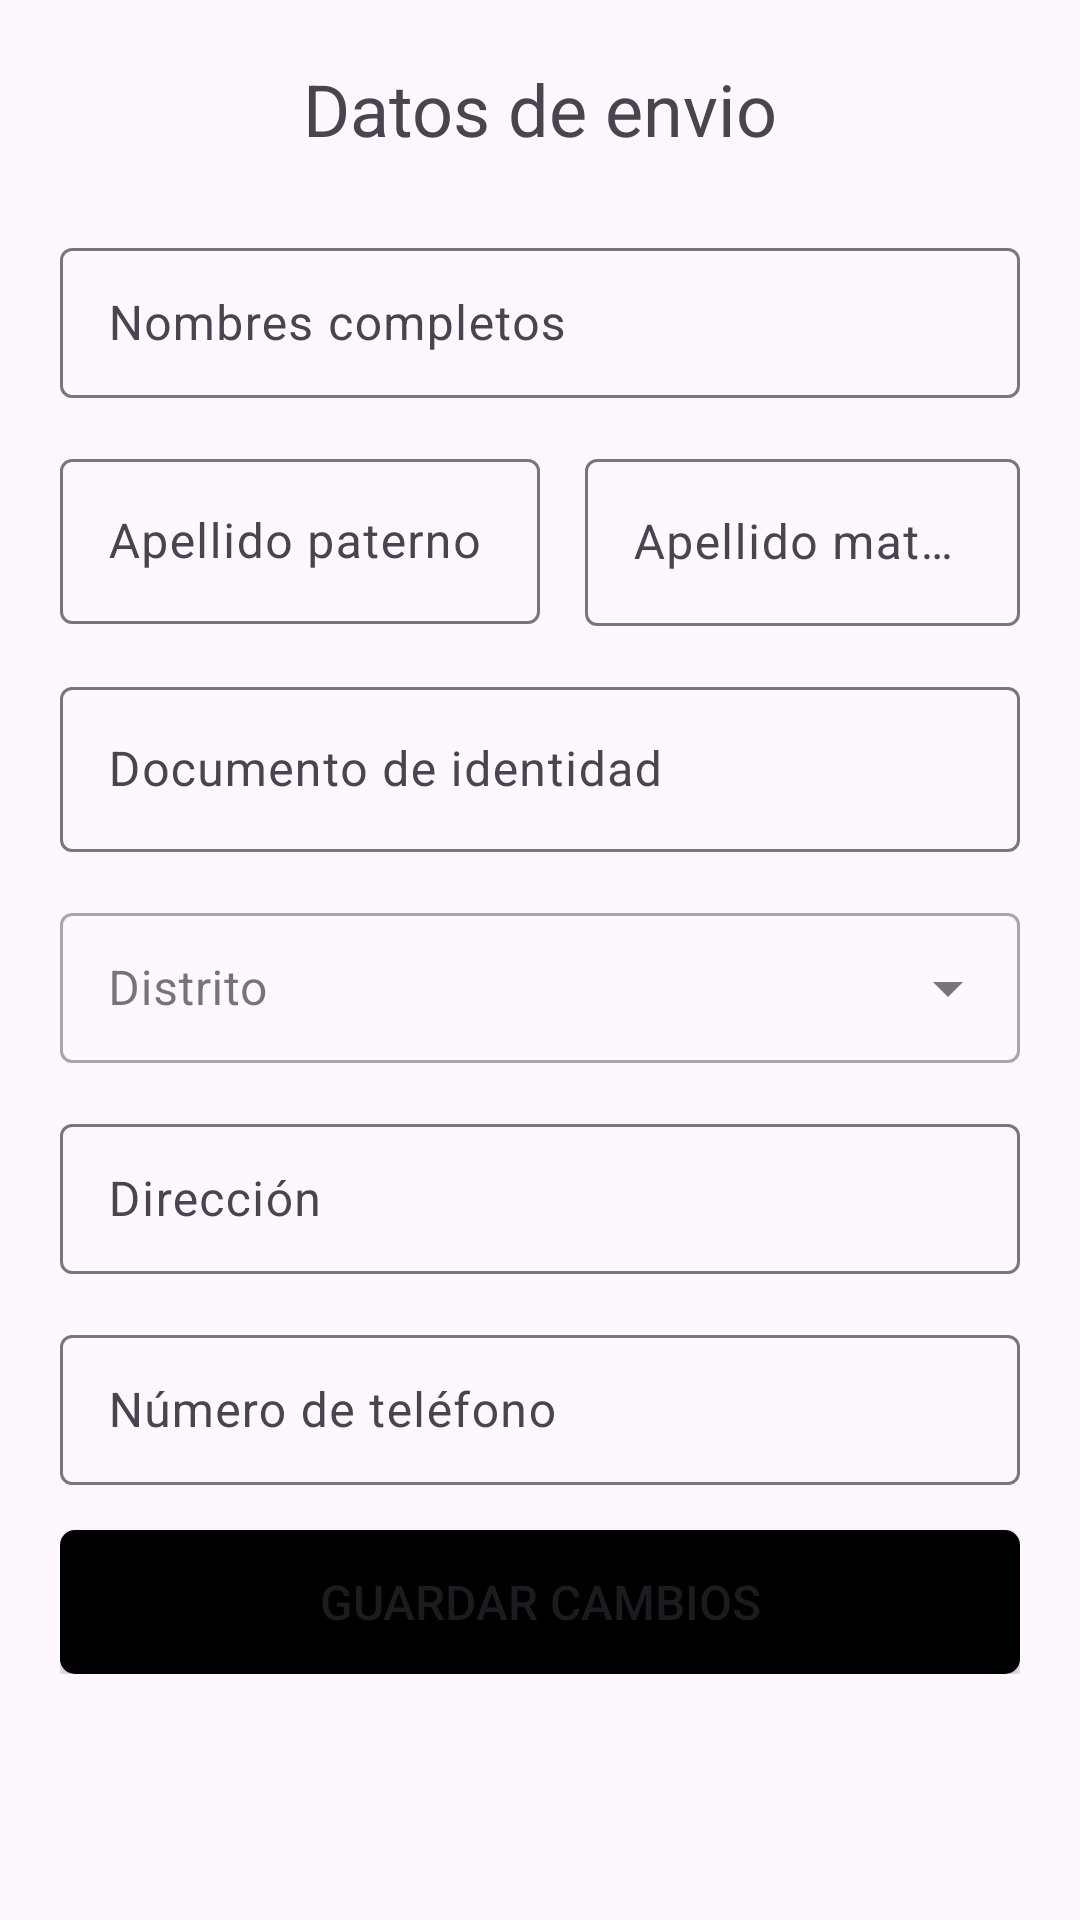

Produce the Android XML layout that renders to this screen, including the resource entries it uses.
<!-- AndroidManifest.xml: application theme Theme.Demeter -->
<!-- res/layout/activity_direccion.xml -->
<?xml version="1.0" encoding="utf-8"?>
<androidx.constraintlayout.widget.ConstraintLayout xmlns:android="http://schemas.android.com/apk/res/android"
    xmlns:app="http://schemas.android.com/apk/res-auto"
    xmlns:tools="http://schemas.android.com/tools"
    android:layout_width="match_parent"
    android:layout_height="match_parent"
    tools:context=".datos.DireccionActivity">

    <LinearLayout
        android:id="@+id/linearLayout2"
        android:layout_width="match_parent"
        android:layout_height="0dp"
        android:layout_marginStart="20dp"
        android:layout_marginTop="20dp"
        android:layout_marginEnd="20dp"
        android:orientation="horizontal"
        app:layout_constraintEnd_toEndOf="parent"
        app:layout_constraintStart_toStartOf="parent"
        app:layout_constraintTop_toTopOf="parent">

        <TextView
            android:id="@+id/textView5"
            android:layout_width="match_parent"
            android:layout_height="wrap_content"
            android:layout_weight="1"
            android:text="Datos de envio"
            android:textAlignment="center"
            android:textSize="24sp" />
    </LinearLayout>

    <Space
        android:id="@+id/space"
        android:layout_width="0dp"
        android:layout_height="25dp"
        app:layout_constraintEnd_toEndOf="parent"
        app:layout_constraintStart_toStartOf="parent"
        app:layout_constraintTop_toBottomOf="@+id/linearLayout2" />

    <LinearLayout
        android:layout_width="320dp"
        android:layout_height="0dp"
        android:orientation="vertical"
        app:layout_constraintEnd_toEndOf="parent"
        app:layout_constraintStart_toStartOf="parent"
        app:layout_constraintTop_toBottomOf="@+id/space">

        <com.google.android.material.textfield.TextInputLayout
            android:layout_width="match_parent"
            android:layout_height="match_parent">

            <com.google.android.material.textfield.TextInputEditText
                android:id="@+id/inputNombresD"
                android:layout_width="match_parent"
                android:layout_height="50dp"
                android:enabled="false"
                android:hint="@string/etiqueta_nombres" />
        </com.google.android.material.textfield.TextInputLayout>

        <Space
            android:layout_width="match_parent"
            android:layout_height="15dp" />

        <LinearLayout
            android:layout_width="match_parent"
            android:layout_height="match_parent"
            android:orientation="horizontal">

            <LinearLayout
                android:layout_width="wrap_content"
                android:layout_height="match_parent"
                android:orientation="vertical">

                <com.google.android.material.textfield.TextInputLayout
                    android:layout_width="match_parent"
                    android:layout_height="match_parent">

                    <com.google.android.material.textfield.TextInputEditText
                        android:id="@+id/inputPaternoD"
                        android:layout_width="160dp"
                        android:layout_height="55dp"
                        android:hint="@string/etiqueta_apellido_paterno"
                        android:enabled="false"/>
                </com.google.android.material.textfield.TextInputLayout>
            </LinearLayout>

            <LinearLayout
                android:layout_width="wrap_content"
                android:layout_height="match_parent"
                android:orientation="horizontal">

                <Space
                    android:layout_width="15dp"
                    android:layout_height="wrap_content"
                    android:layout_weight="1" />
            </LinearLayout>

            <LinearLayout
                android:layout_width="match_parent"
                android:layout_height="match_parent"
                android:orientation="vertical">

                <com.google.android.material.textfield.TextInputLayout
                    android:layout_width="match_parent"
                    android:layout_height="match_parent">

                    <com.google.android.material.textfield.TextInputEditText
                        android:id="@+id/inputMaternoD"
                        android:layout_width="match_parent"
                        android:layout_height="wrap_content"
                        android:hint="@string/etiqueta_apellido_materno"
                        android:enabled="false"/>
                </com.google.android.material.textfield.TextInputLayout>
            </LinearLayout>
        </LinearLayout>

        <Space
            android:layout_width="match_parent"
            android:layout_height="15dp" />

        <com.google.android.material.textfield.TextInputLayout
            android:layout_width="match_parent"
            android:layout_height="match_parent">

            <com.google.android.material.textfield.TextInputEditText
                android:id="@+id/inputDniD"
                android:layout_width="match_parent"
                android:layout_height="55dp"
                android:enabled="false"
                android:hint="@string/etiqueta_dni" />
        </com.google.android.material.textfield.TextInputLayout>

        <Space
            android:layout_width="match_parent"
            android:layout_height="15dp" />

        <com.google.android.material.textfield.TextInputLayout
            android:layout_width="match_parent"
            android:layout_height="match_parent"
            style="@style/Widget.MaterialComponents.TextInputLayout.OutlinedBox.ExposedDropdownMenu">

            <AutoCompleteTextView
                android:id="@+id/inputDistritoD"
                android:layout_width="match_parent"
                android:layout_height="50dp"
                android:layout_weight="1"
                android:hint="Distrito"
                android:inputType="none" />
        </com.google.android.material.textfield.TextInputLayout>

        <Space
            android:layout_width="match_parent"
            android:layout_height="15dp" />

        <com.google.android.material.textfield.TextInputLayout
            android:layout_width="match_parent"
            android:layout_height="match_parent">

            <com.google.android.material.textfield.TextInputEditText
                android:id="@+id/inputDireccionD"
                android:layout_width="match_parent"
                android:layout_height="50dp"
                android:hint="Dirección"
                android:maxLength="30" />
        </com.google.android.material.textfield.TextInputLayout>

        <Space
            android:layout_width="match_parent"
            android:layout_height="15dp" />

        <com.google.android.material.textfield.TextInputLayout
            android:layout_width="match_parent"
            android:layout_height="match_parent">

            <com.google.android.material.textfield.TextInputEditText
                android:id="@+id/inputTelefonoD"
                android:layout_width="match_parent"
                android:layout_height="50dp"
                android:hint="@string/etiqueta_telefono"
                android:inputType="phone"
                android:maxLength="9" />
        </com.google.android.material.textfield.TextInputLayout>

        <Space
            android:layout_width="match_parent"
            android:layout_height="15dp" />

        <Button
            android:id="@+id/btnGuardarDireccion"
            android:layout_width="match_parent"
            android:layout_height="wrap_content"
            android:background="@drawable/botones_background"
            android:text="Guardar cambios"
            android:textSize="16sp" />

    </LinearLayout>

</androidx.constraintlayout.widget.ConstraintLayout>
<!-- resources referenced by this layout -->
<resources>
  <!-- drawable botones_background (drawable) -->
  <?xml version="1.0" encoding="utf-8"?>
  <shape xmlns:android="http://schemas.android.com/apk/res/android">
      <corners android:radius="5dp" />
      <solid android:color="#000000"></solid>
  </shape>
  <string name="etiqueta_apellido_materno">Apellido materno</string>
  <string name="etiqueta_apellido_paterno">Apellido paterno</string>
  <string name="etiqueta_dni">Documento de identidad</string>
  <string name="etiqueta_nombres">Nombres completos</string>
  <string name="etiqueta_telefono">Número de teléfono</string>
  <style name="Theme.Demeter" parent="Base.Theme.Demeter" />
  <style name="Base.Theme.Demeter" parent="Theme.Material3.DayNight.NoActionBar">
          
          
      </style>
</resources>
